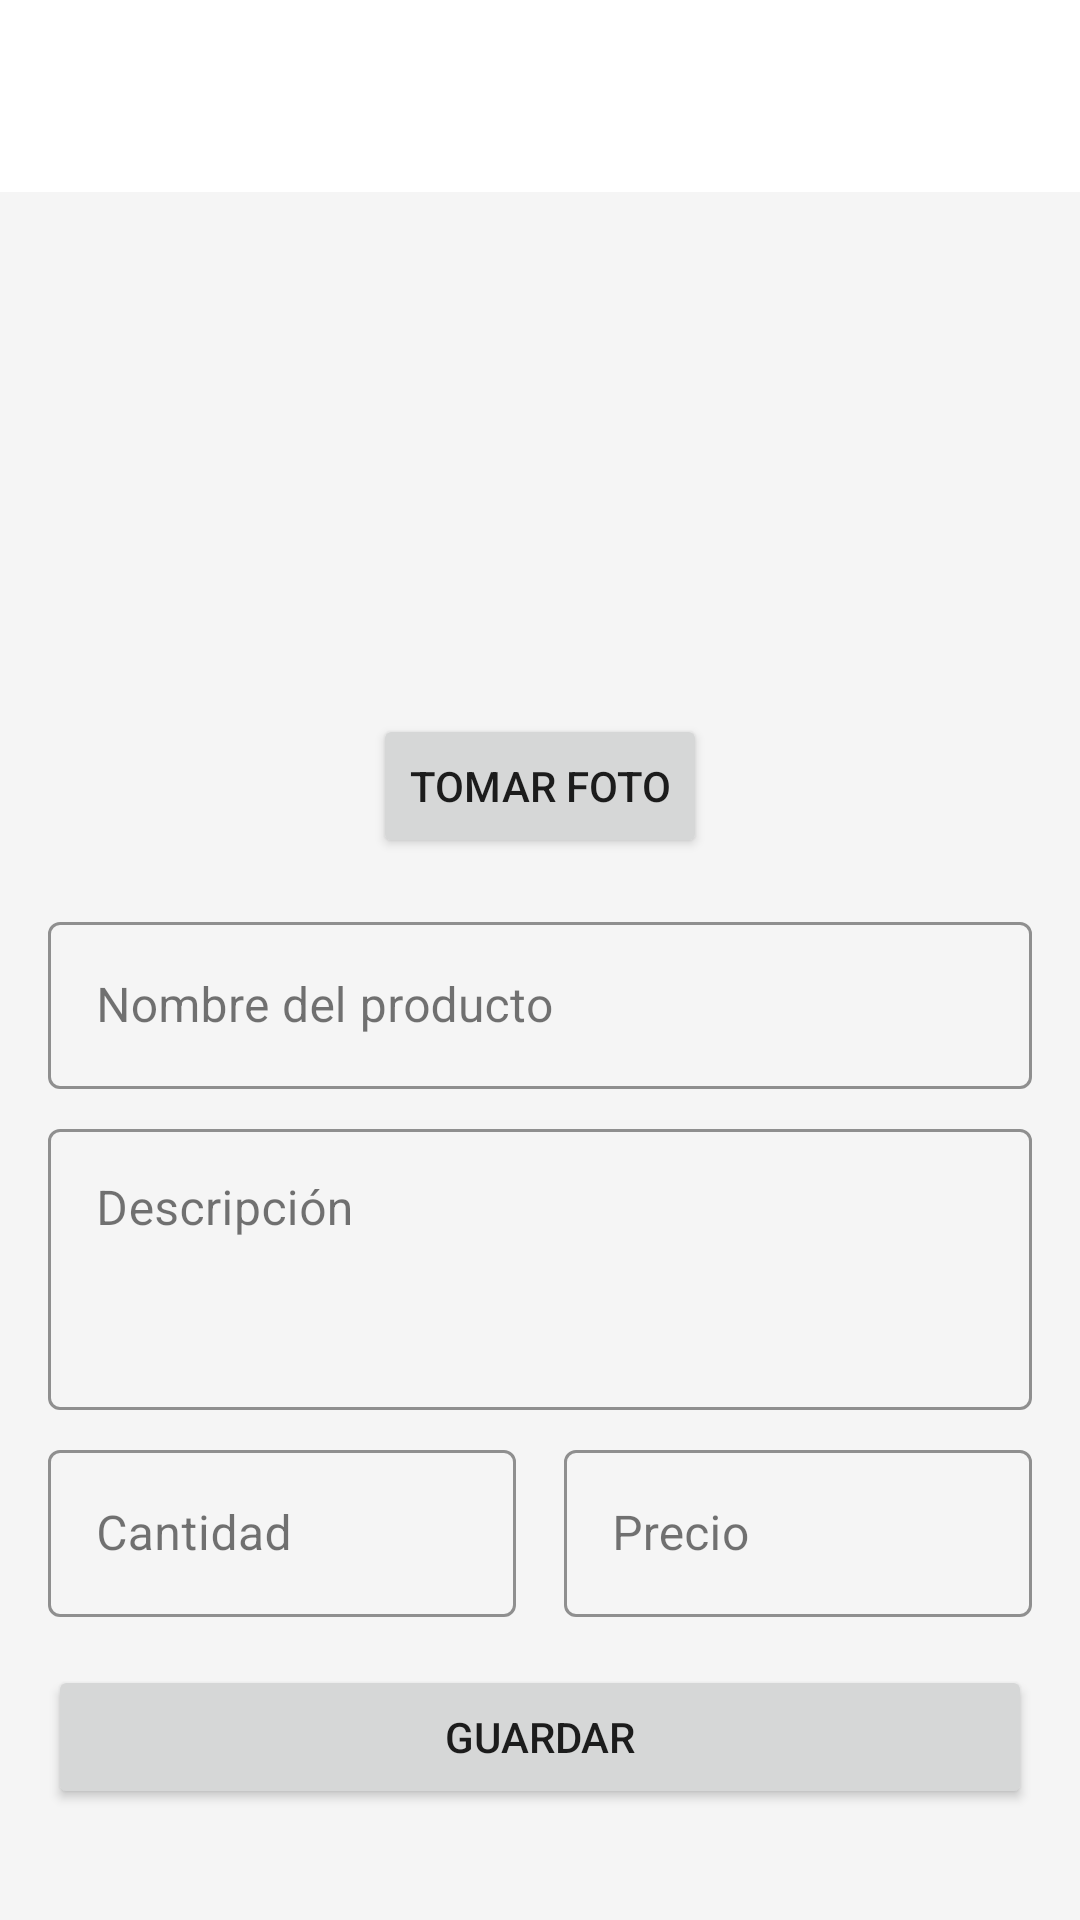

Write the Android layout XML for this screen, with the resource values it uses.
<!-- AndroidManifest.xml: application theme Theme.Control_Inv_Movil -->
<!-- res/layout/activity_add_edit_producto.xml -->
<?xml version="1.0" encoding="utf-8"?>
<androidx.constraintlayout.widget.ConstraintLayout
    xmlns:android="http://schemas.android.com/apk/res/android"
    xmlns:app="http://schemas.android.com/apk/res-auto"
    xmlns:tools="http://schemas.android.com/tools"
    android:id="@+id/main"
    android:layout_width="match_parent"
    android:layout_height="match_parent"
    tools:context=".ui.AddEditProductoActivity">

    
    <com.google.android.material.appbar.AppBarLayout
        android:id="@+id/appBarLayout"
        android:layout_width="match_parent"
        android:layout_height="wrap_content"
        app:layout_constraintTop_toTopOf="parent"
        app:layout_constraintStart_toStartOf="parent"
        app:layout_constraintEnd_toEndOf="parent">

        <com.google.android.material.appbar.MaterialToolbar
            android:id="@+id/toolbar"
            android:layout_width="match_parent"
            android:layout_height="?attr/actionBarSize"
            app:title="Nuevo Producto"
            app:titleTextColor="?attr/colorOnPrimary" />

    </com.google.android.material.appbar.AppBarLayout>

    <ScrollView
        android:layout_width="match_parent"
        android:layout_height="0dp"
        android:fillViewport="true"
        app:layout_constraintTop_toBottomOf="@id/appBarLayout"
        app:layout_constraintBottom_toBottomOf="parent">

        <androidx.constraintlayout.widget.ConstraintLayout
            android:layout_width="match_parent"
            android:layout_height="wrap_content"
            android:padding="16dp">

            <ImageView
                android:id="@+id/imagenProducto"
                android:layout_width="150dp"
                android:layout_height="150dp"
                android:scaleType="centerCrop"
                android:src="@mipmap/ic_launcher"
                app:layout_constraintEnd_toEndOf="parent"
                app:layout_constraintStart_toStartOf="parent"
                app:layout_constraintTop_toTopOf="parent"
                android:contentDescription="Imagen del producto" />

            <Button
                android:id="@+id/botonTomarFoto"
                android:layout_width="wrap_content"
                android:layout_height="wrap_content"
                android:layout_marginTop="8dp"
                android:text="Tomar Foto"
                app:icon="@drawable/ic_camera"
                app:layout_constraintEnd_toEndOf="parent"
                app:layout_constraintStart_toStartOf="parent"
                app:layout_constraintTop_toBottomOf="@id/imagenProducto" />

            
            <com.google.android.material.textfield.TextInputLayout
                android:id="@+id/layoutNombre"
                style="@style/EstiloPersonalizado_TextInputLayout"
                android:layout_width="0dp"
                android:layout_height="wrap_content"
                android:layout_marginTop="16dp"
                android:hint="Nombre del producto"
                app:layout_constraintEnd_toEndOf="parent"
                app:layout_constraintStart_toStartOf="parent"
                app:layout_constraintTop_toBottomOf="@id/botonTomarFoto">

                <com.google.android.material.textfield.TextInputEditText
                    android:id="@+id/editTextNombre"
                    android:layout_width="match_parent"
                    android:layout_height="wrap_content"
                    android:inputType="textCapWords" />
            </com.google.android.material.textfield.TextInputLayout>

            
            <com.google.android.material.textfield.TextInputLayout
                android:id="@+id/layoutDescripcion"
                style="@style/EstiloPersonalizado_TextInputLayout"
                android:layout_width="0dp"
                android:layout_height="wrap_content"
                android:layout_marginTop="8dp"
                android:hint="Descripción"
                app:layout_constraintEnd_toEndOf="parent"
                app:layout_constraintStart_toStartOf="parent"
                app:layout_constraintTop_toBottomOf="@id/layoutNombre">

                <com.google.android.material.textfield.TextInputEditText
                    android:id="@+id/editTextDescripcion"
                    android:layout_width="match_parent"
                    android:layout_height="wrap_content"
                    android:gravity="top"
                    android:inputType="textMultiLine"
                    android:minLines="3" />
            </com.google.android.material.textfield.TextInputLayout>

            
            <com.google.android.material.textfield.TextInputLayout
                android:id="@+id/layoutCantidad"
                style="@style/EstiloPersonalizado_TextInputLayout"
                android:layout_width="0dp"
                android:layout_height="wrap_content"
                android:layout_marginTop="8dp"
                android:layout_marginEnd="8dp"
                android:hint="Cantidad"
                app:layout_constraintEnd_toStartOf="@+id/guideline"
                app:layout_constraintStart_toStartOf="parent"
                app:layout_constraintTop_toBottomOf="@id/layoutDescripcion">

                <com.google.android.material.textfield.TextInputEditText
                    android:id="@+id/editTextCantidad"
                    android:layout_width="match_parent"
                    android:layout_height="wrap_content"
                    android:inputType="number" />
            </com.google.android.material.textfield.TextInputLayout>

            
            <com.google.android.material.textfield.TextInputLayout
                android:id="@+id/layoutPrecio"
                style="@style/EstiloPersonalizado_TextInputLayout"
                android:layout_width="0dp"
                android:layout_height="wrap_content"
                android:layout_marginStart="8dp"
                android:layout_marginTop="8dp"
                android:hint="Precio"
                app:layout_constraintEnd_toEndOf="parent"
                app:layout_constraintStart_toEndOf="@id/guideline"
                app:layout_constraintTop_toBottomOf="@id/layoutDescripcion">

                <com.google.android.material.textfield.TextInputEditText
                    android:id="@+id/editTextPrecio"
                    android:layout_width="match_parent"
                    android:layout_height="wrap_content"
                    android:inputType="numberDecimal" />
            </com.google.android.material.textfield.TextInputLayout>

            <androidx.constraintlayout.widget.Guideline
                android:id="@+id/guideline"
                android:layout_width="wrap_content"
                android:layout_height="wrap_content"
                android:orientation="vertical"
                app:layout_constraintGuide_percent="0.5" />

            <Button
                android:id="@+id/buttonGuardar"
                android:layout_width="0dp"
                android:layout_height="wrap_content"
                android:layout_marginTop="16dp"
                android:paddingVertical="12dp"
                android:text="Guardar"
                app:layout_constraintTop_toBottomOf="@id/layoutCantidad"
                app:layout_constraintEnd_toEndOf="parent"
                app:layout_constraintStart_toStartOf="parent" />

        </androidx.constraintlayout.widget.ConstraintLayout>
    </ScrollView>
</androidx.constraintlayout.widget.ConstraintLayout>
<!-- resources referenced by this layout -->
<resources>
  <style name="EstiloPersonalizado_TextInputLayout" parent="Widget.MaterialComponents.TextInputLayout.OutlinedBox">
          
          <item name="android:textColorHint">@color/texto_secundario</item>
          
          <item name="boxStrokeColor">@color/mi_azul_primario</item>
      </style>
  <style name="Theme.Control_Inv_Movil" parent="Theme.Material3.DayNight.NoActionBar">
                  <item name="colorPrimary">@color/mi_azul_primario</item>
          <item name="colorPrimaryVariant">@color/mi_azul_oscuro</item>
          <item name="colorOnPrimary">@color/white</item>
          <item name="android:colorBackground">@color/mi_fondo_app</item>
          <item name="colorSurface">@color/mi_fondo_tarjeta</item>
          <item name="android:statusBarColor">?attr/colorPrimaryVariant</item>
  
          
          <item name="android:textColorPrimary">@color/texto_principal</item>
          <item name="android:textColorSecondary">@color/texto_secundario</item>
      </style>
  <color name="texto_secundario">#8A000000</color>
  <color name="mi_azul_primario">#3F51B5</color>
  <color name="mi_azul_oscuro">#303F9F</color>
  <color name="white">#FFFFFFFF</color>
  <color name="mi_fondo_app">#F5F5F5</color>
  <color name="mi_fondo_tarjeta">#FFFFFF</color>
  <color name="texto_principal">#DE000000</color>
</resources>
